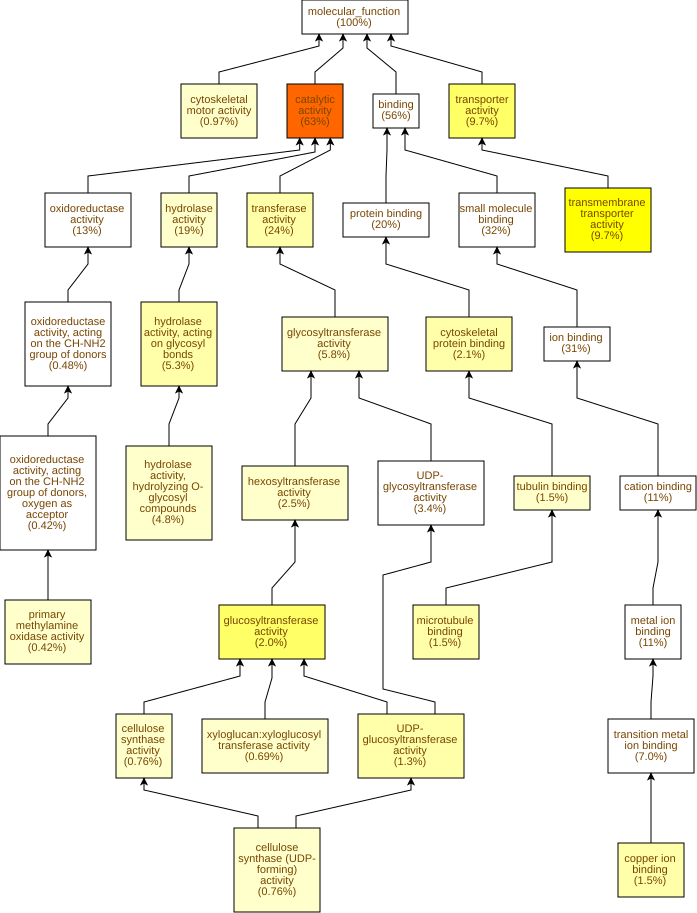

The table this chart was drawn from, first rows:
GO Term	Study #	Study Freq.	Pop. Freq.	p-value	q-value	name	gene products
GO:0003824	903	63%	52%	2E-16	1.18E-13	catalytic activity	Cc01g14330,Cc01g12150,Cc11g15940,Cc07g09…
GO:0022857	140	9.7%	5.9%	2.18E-9	6.41E-7	transmembrane transporter activity	Cc08g09340,Cc03g05360,Cc01g19900,Cc07g17…
GO:0046527	29	2.0%	0.63%	7.47E-9	1.47E-6	glucosyltransferase activity	Cc10g15010,Cc02g33140,Cc06g14690,Cc02g20…
GO:0005215	140	9.7%	6.1%	8.45E-9	1.47E-6	transporter activity	Cc08g09340,Cc03g05360,Cc01g19900,Cc07g17…
GO:0005507	21	1.5%	0.46%	1.26E-6	1.49E-4	copper ion binding	Cc07g14670,Cc11g15620,Cc11g15630,Cc08g14…
GO:0035251	19	1.3%	0.41%	2.64E-6	2.59E-4	UDP-glucosyltransferase activity	Cc10g15010,Cc05g03610,Cc05g15080,Cc01g17…
GO:0016798	77	5.3%	3.2%	5.03E-6	4.23E-4	hydrolase activity, acting on glycosyl b…	Cc11g15300,Cc02g31040,Cc02g33140,Cc11g15…
GO:0016740	353	24%	20%	1E-5	7.36E-4	transferase activity	Cc07g13350,Cc01g12150,Cc06g23860,Cc09g10…
GO:0008017	21	1.5%	0.53%	1.13E-5	7.4E-4	microtubule binding	Cc07g15660,Cc07g12380,Cc04g03220,Cc11g13…
GO:0008092	31	2.1%	0.96%	1.24E-5	7.4E-4	cytoskeletal protein binding	Cc07g12380,Cc11g13960,Cc02g16920,Cc01g20…
GO:0016787	275	19%	15%	3.62E-5	1.94E-3	hydrolase activity	Cc02g07570,Cc11g15940,Cc03g08990,Cc08g11…
GO:0015631	22	1.5%	0.61%	3.79E-5	1.94E-3	tubulin binding	Cc07g15660,Cc07g12380,Cc04g03220,Cc11g13…
GO:0016758	36	2.5%	1.2%	4.05E-5	1.94E-3	hexosyltransferase activity	Cc10g15010,Cc02g33140,Cc07g04730,Cc06g14…
GO:0016757	84	5.8%	3.9%	1.11E-4	4.65E-3	glycosyltransferase activity	Cc10g15010,Cc02g33140,Cc07g14880,Cc06g16…
GO:0003774	14	0.97%	0.32%	1.15E-4	4.65E-3	cytoskeletal motor activity	Cc03g06980,Cc07g12380,Cc04g03220,Cc02g16…
GO:0004553	69	4.8%	3.1%	1.3E-4	4.8E-3	hydrolase activity, hydrolyzing O-glycos…	Cc11g15300,Cc02g31040,Cc02g33140,Cc11g15…
GO:0016759	11	0.76%	0.22%	1.49E-4	5.17E-3	cellulose synthase activity	Cc10g15010,Cc05g03610,Cc05g15080,Cc01g17…
GO:0016760	11	0.76%	0.22%	1.49E-4	5.17E-3	cellulose synthase (UDP-forming) activit…	Cc10g15010,Cc05g03610,Cc05g15080,Cc01g17…
GO:0008131	6	0.42%	0.08%	2.7E-4	8.38E-3	primary methylamine oxidase activity	Cc11g15620,Cc11g15630,Cc08g13160,Cc03g03…
GO:0016762	10	0.69%	0.2%	2.9E-4	8.53E-3	xyloglucan:xyloglucosyl transferase acti…	Cc02g20260,Cc02g33140,Cc02g11660,Cc07g07…
GO:0043733	4	0.28%	0.03%	4.33E-4	0.0121	DNA-3-methylbase glycosylase activity	Cc11g11470,Cc09g04660,Cc10g03280,Cc06g15…
GO:0008725	4	0.28%	0.03%	4.33E-4	0.0121	DNA-3-methyladenine glycosylase activity	Cc11g11470,Cc09g04660,Cc10g03280,Cc06g15…
GO:0003777	11	0.76%	0.25%	4.81E-4	0.0123	microtubule motor activity	Cc02g17060,Cc07g12380,Cc04g03220,Cc02g16…
GO:0048038	6	0.42%	0.08%	4.96E-4	0.0123	quinone binding	Cc11g15620,Cc11g15630,Cc08g13160,Cc03g03…
GO:0005200	7	0.48%	0.12%	7.1E-4	0.0167	structural constituent of cytoskeleton	Cc09g07580,Cc07g03260,Cc01g00860,Cc10g01…
GO:0016799	5	0.35%	0.06%	8.28E-4	0.0187	hydrolase activity, hydrolyzing N-glycos…	Cc11g11470,Cc04g04560,Cc09g04660,Cc10g03…
GO:0019104	5	0.35%	0.06%	8.28E-4	0.0187	DNA N-glycosylase activity	Cc11g11470,Cc04g04560,Cc09g04660,Cc10g03…
GO:0051003	3	0.21%	0.02%	9.55E-4	0.0201	ligase activity, forming nitrogen-metal …	Cc07g18500,Cc06g17100,Cc01g06000
GO:0051002	3	0.21%	0.02%	9.55E-4	0.0201	ligase activity, forming nitrogen-metal …	Cc07g18500,Cc06g17100,Cc01g06000
GO:0016851	3	0.21%	0.02%	9.55E-4	0.0201	magnesium chelatase activity	Cc07g18500,Cc06g17100,Cc01g06000
GO:0070001	17	1.2%	0.52%	9.67E-4	0.0201	aspartic-type peptidase activity	Cc05g03500,Cc02g07570,Cc07g19200,Cc07g11…
GO:0004190	17	1.2%	0.52%	9.67E-4	0.0201	aspartic-type endopeptidase activity	Cc05g03500,Cc02g07570,Cc07g19200,Cc07g11…
GO:0005337	8	0.55%	0.16%	1.1E-3	0.0201	nucleoside transmembrane transporter act…	Cc02g12240,Cc10g15400,Cc02g12260,Cc09g09…
GO:0052716	8	0.55%	0.16%	1.1E-3	0.0201	hydroquinone:oxygen oxidoreductase activ…	Cc07g14670,Cc06g01620,Cc02g17410,Cc01g13…
GO:0003905	4	0.28%	0.04%	1.2E-3	0.0201	alkylbase DNA N-glycosylase activity	Cc11g11470,Cc09g04660,Cc10g03280,Cc06g15…
GO:0016679	10	0.69%	0.23%	1.2E-3	0.0201	oxidoreductase activity, acting on diphe…	Cc07g14670,Cc05g10250,Cc06g01620,Cc02g17…
GO:0016682	10	0.69%	0.23%	1.2E-3	0.0201	oxidoreductase activity, acting on diphe…	Cc07g14670,Cc05g10250,Cc06g01620,Cc02g17…
GO:0016641	6	0.42%	0.1%	1.35E-3	0.021	oxidoreductase activity, acting on the C…	Cc11g15620,Cc11g15630,Cc08g13160,Cc03g03…
GO:0016157	5	0.35%	0.07%	1.52E-3	0.023	sucrose synthase activity	Cc03g08100,Cc07g12730,Cc06g12680,Cc04g08…
GO:0016638	7	0.48%	0.13%	1.54E-3	0.023	oxidoreductase activity, acting on the C…	Cc11g15620,Cc11g15630,Cc06g22970,Cc08g13…
GO:0008194	49	3.4%	2.2%	1.68E-3	0.0242	UDP-glycosyltransferase activity	Cc10g15010,Cc07g14880,Cc10g08480,Cc10g07…
GO:0120544	11	0.76%	0.29%	2.42E-3	0.0339	polypeptide conformation or assembly iso…	Cc02g17060,Cc07g12380,Cc04g03220,Cc02g16…
GO:0070566	4	0.28%	0.05%	2.57E-3	0.0352	adenylyltransferase activity	Cc10g01850,Cc02g17340,Cc03g03330,Cc05g09…
GO:0016773	162	11%	9.2%	3.49E-3	0.0467	phosphotransferase activity, alcohol gro…	Cc07g13350,Cc02g32130,Cc07g13990,Cc03g09…
GO:0008878	3	0.21%	0.03%	3.54E-3	0.0467	glucose-1-phosphate adenylyltransferase …	Cc02g17340,Cc03g03330,Cc05g09820
GO:0004175	39	2.7%	1.8%	5.16E-3	0.066	endopeptidase activity	Cc05g03500,Cc02g07570,Cc09g10120,Cc07g12…
GO:0016772	181	13%	11%	5.4E-3	0.0677	transferase activity, transferring phosp…	Cc07g13350,Cc02g32130,Cc07g13990,Cc03g09…
GO:0008146	8	0.55%	0.2%	5.66E-3	0.0695	sulfotransferase activity	Cc02g09340,Cc11g04180,Cc09g03850,Cc11g04…
GO:0016854	5	0.35%	0.09%	6.04E-3	0.0726	racemase and epimerase activity	Cc02g30610,Cc08g16160,Cc04g04060,Cc03g04…
GO:0016301	165	11%	9.5%	6.51E-3	0.0766	kinase activity	Cc07g13350,Cc02g32130,Cc07g13990,Cc03g09…
GO:0004672	150	10%	8.6%	6.69E-3	0.0772	protein kinase activity	Cc07g13350,Cc02g32130,Cc07g13990,Cc03g09…
GO:0022803	22	1.5%	0.87%	6.78E-3	0.0772	passive transmembrane transporter activi…	Cc09g02170,Cc01g14140,Cc01g12260,Cc04g02…
GO:0015267	22	1.5%	0.87%	6.78E-3	0.0772	channel activity	Cc09g02170,Cc01g14140,Cc01g12260,Cc04g02…
GO:0016491	188	13%	11%	7.55E-3	0.0824	oxidoreductase activity	Cc05g01740,Cc01g14330,Cc07g12380,Cc10g00…
GO:1901682	4	0.28%	0.06%	7.88E-3	0.0844	sulfur compound transmembrane transporte…	Cc10g05870,Cc04g03500,Cc02g21760,Cc11g08…
GO:0016857	4	0.28%	0.06%	7.88E-3	0.0844	racemase and epimerase activity, acting …	Cc02g30610,Cc08g16160,Cc03g04510,Cc09g07…
GO:0015116	4	0.28%	0.06%	7.88E-3	0.0844	sulfate transmembrane transporter activi…	Cc10g05870,Cc04g03500,Cc02g21760,Cc11g08…
GO:0008271	4	0.28%	0.06%	7.88E-3	0.0844	secondary active sulfate transmembrane t…	Cc10g05870,Cc04g03500,Cc02g21760,Cc11g08…
GO:0003968	4	0.28%	0.06%	7.88E-3	0.0844	RNA-directed RNA polymerase activity	Cc06g10360,Cc11g06950,Cc11g06960,Cc11g06…
GO:0019139	3	0.21%	0.03%	8.2E-3	0.0844	cytokinin dehydrogenase activity	Cc10g02380,Cc02g30100,Cc08g01180
... 529 more rows
